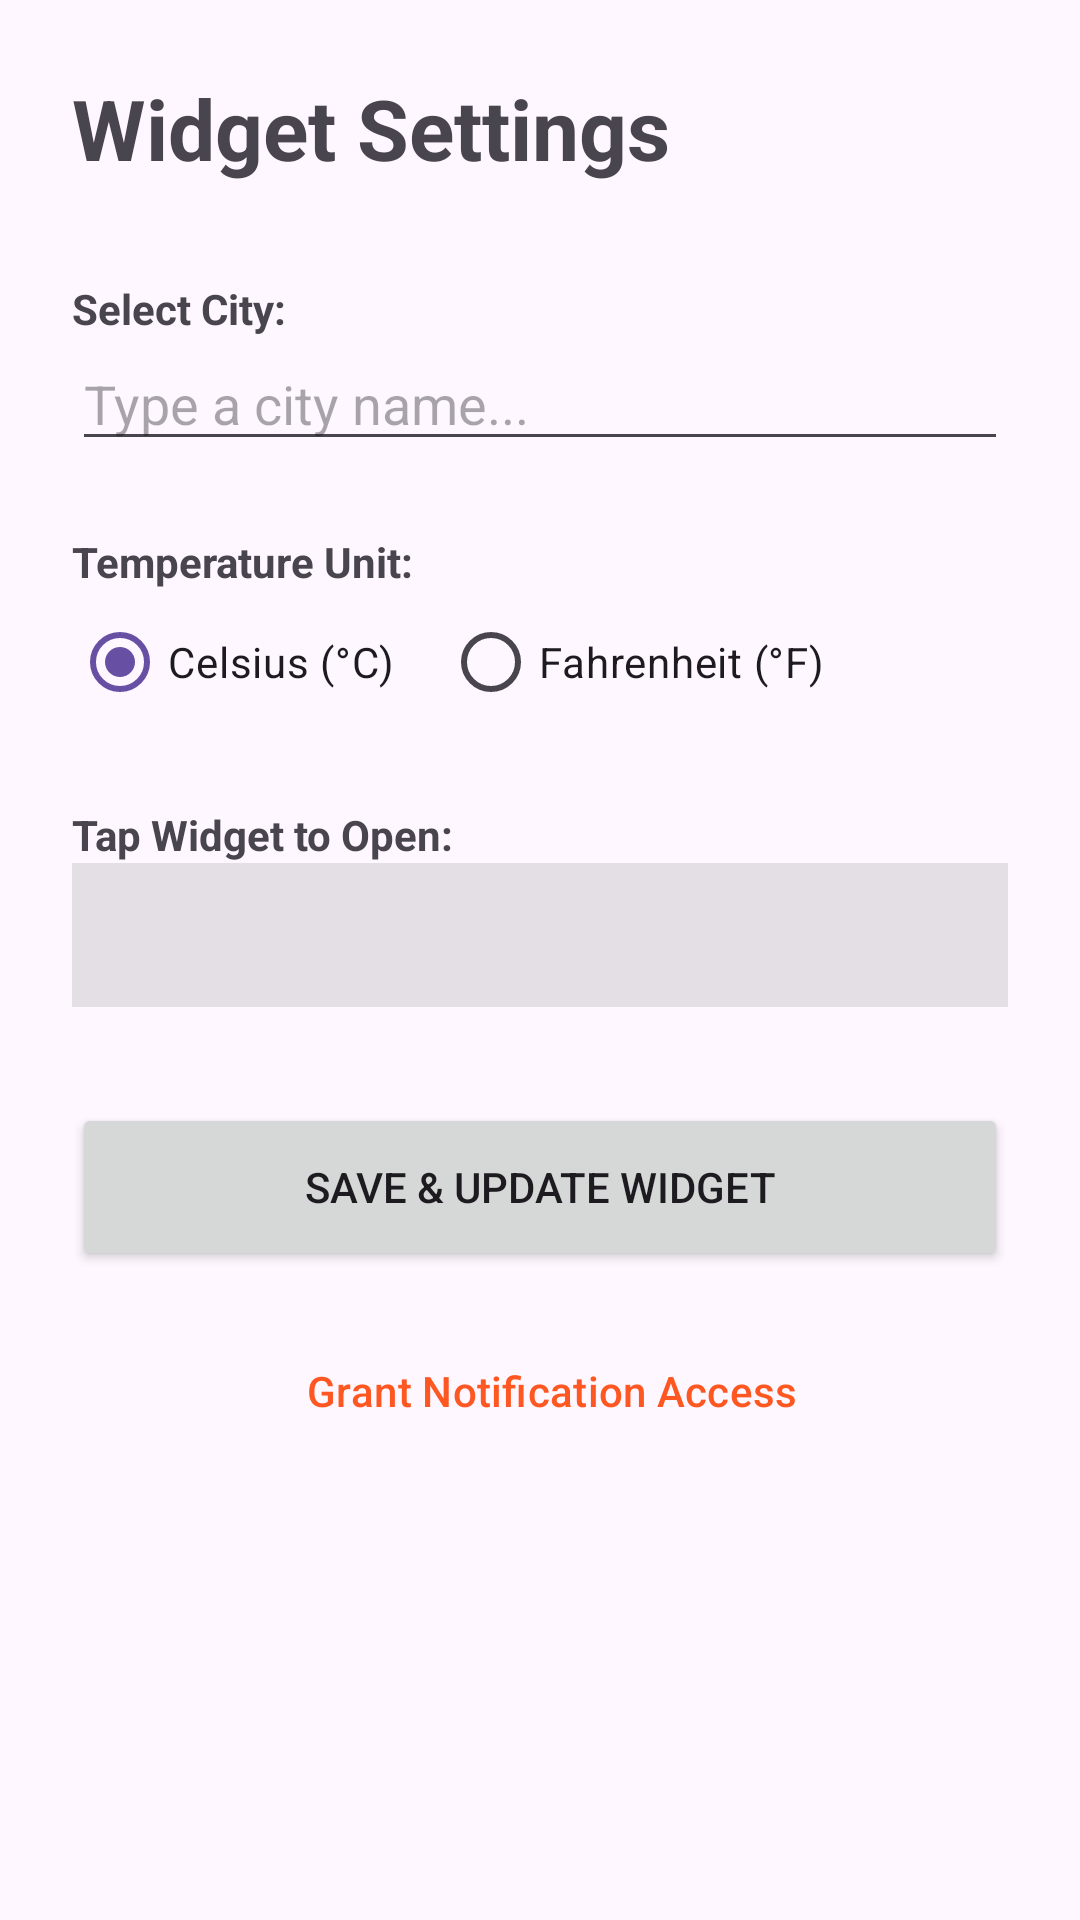

Layout XML and referenced resources for this Android screen:
<!-- AndroidManifest.xml: application theme Theme.OpenSourceWidgets -->
<!-- res/layout/activity_main.xml -->
<?xml version="1.0" encoding="utf-8"?>
<LinearLayout xmlns:android="http://schemas.android.com/apk/res/android"
    xmlns:tools="http://schemas.android.com/tools"
    android:layout_width="match_parent"
    android:layout_height="match_parent"
    android:orientation="vertical"
    android:padding="24dp">

    <TextView
        android:layout_width="wrap_content"
        android:layout_height="wrap_content"
        android:text="Widget Settings"
        android:textSize="28sp"
        android:textStyle="bold"
        android:layout_marginBottom="32dp"/>

    <TextView
        android:layout_width="wrap_content"
        android:layout_height="wrap_content"
        android:text="Select City:"
        android:textStyle="bold" />

    <AutoCompleteTextView
        android:id="@+id/city_input"
        android:layout_width="match_parent"
        android:layout_height="wrap_content"
        android:hint="Type a city name..."
        android:completionThreshold="3"
        android:inputType="textCapWords"
        android:layout_marginBottom="24dp"/>

    <TextView
        android:layout_width="wrap_content"
        android:layout_height="wrap_content"
        android:text="Temperature Unit:"
        android:textStyle="bold" />

    <RadioGroup
        android:id="@+id/unit_group"
        android:layout_width="match_parent"
        android:layout_height="wrap_content"
        android:orientation="horizontal"
        android:layout_marginBottom="24dp">

        <RadioButton
            android:id="@+id/radio_celsius"
            android:layout_width="wrap_content"
            android:layout_height="wrap_content"
            android:text="Celsius (°C)"
            android:checked="true"
            android:layout_marginEnd="16dp"/>

        <RadioButton
            android:id="@+id/radio_fahrenheit"
            android:layout_width="wrap_content"
            android:layout_height="wrap_content"
            android:text="Fahrenheit (°F)" />
    </RadioGroup>

    <TextView
        android:layout_width="wrap_content"
        android:layout_height="wrap_content"
        android:text="Tap Widget to Open:"
        android:textStyle="bold" />

    <Spinner
        android:id="@+id/app_spinner"
        android:layout_width="match_parent"
        android:layout_height="48dp"
        android:layout_marginBottom="32dp"
        android:background="#1A000000" /> <Button
    android:id="@+id/btn_save"
    android:layout_width="match_parent"
    android:layout_height="56dp"
    android:text="Save &amp; Update Widget"
    android:layout_marginBottom="16dp"/>

    <Button
        android:id="@+id/btn_permission"
        android:layout_width="match_parent"
        android:layout_height="wrap_content"
        android:text="Grant Notification Access"
        style="?android:attr/buttonBarButtonStyle"
        android:textColor="?android:attr/colorError"
        tools:targetApi="26" />

</LinearLayout>
<!-- resources referenced by this layout -->
<resources>
  <style name="Theme.OpenSourceWidgets" parent="Theme.Material3.DayNight.NoActionBar">
      </style>
</resources>
